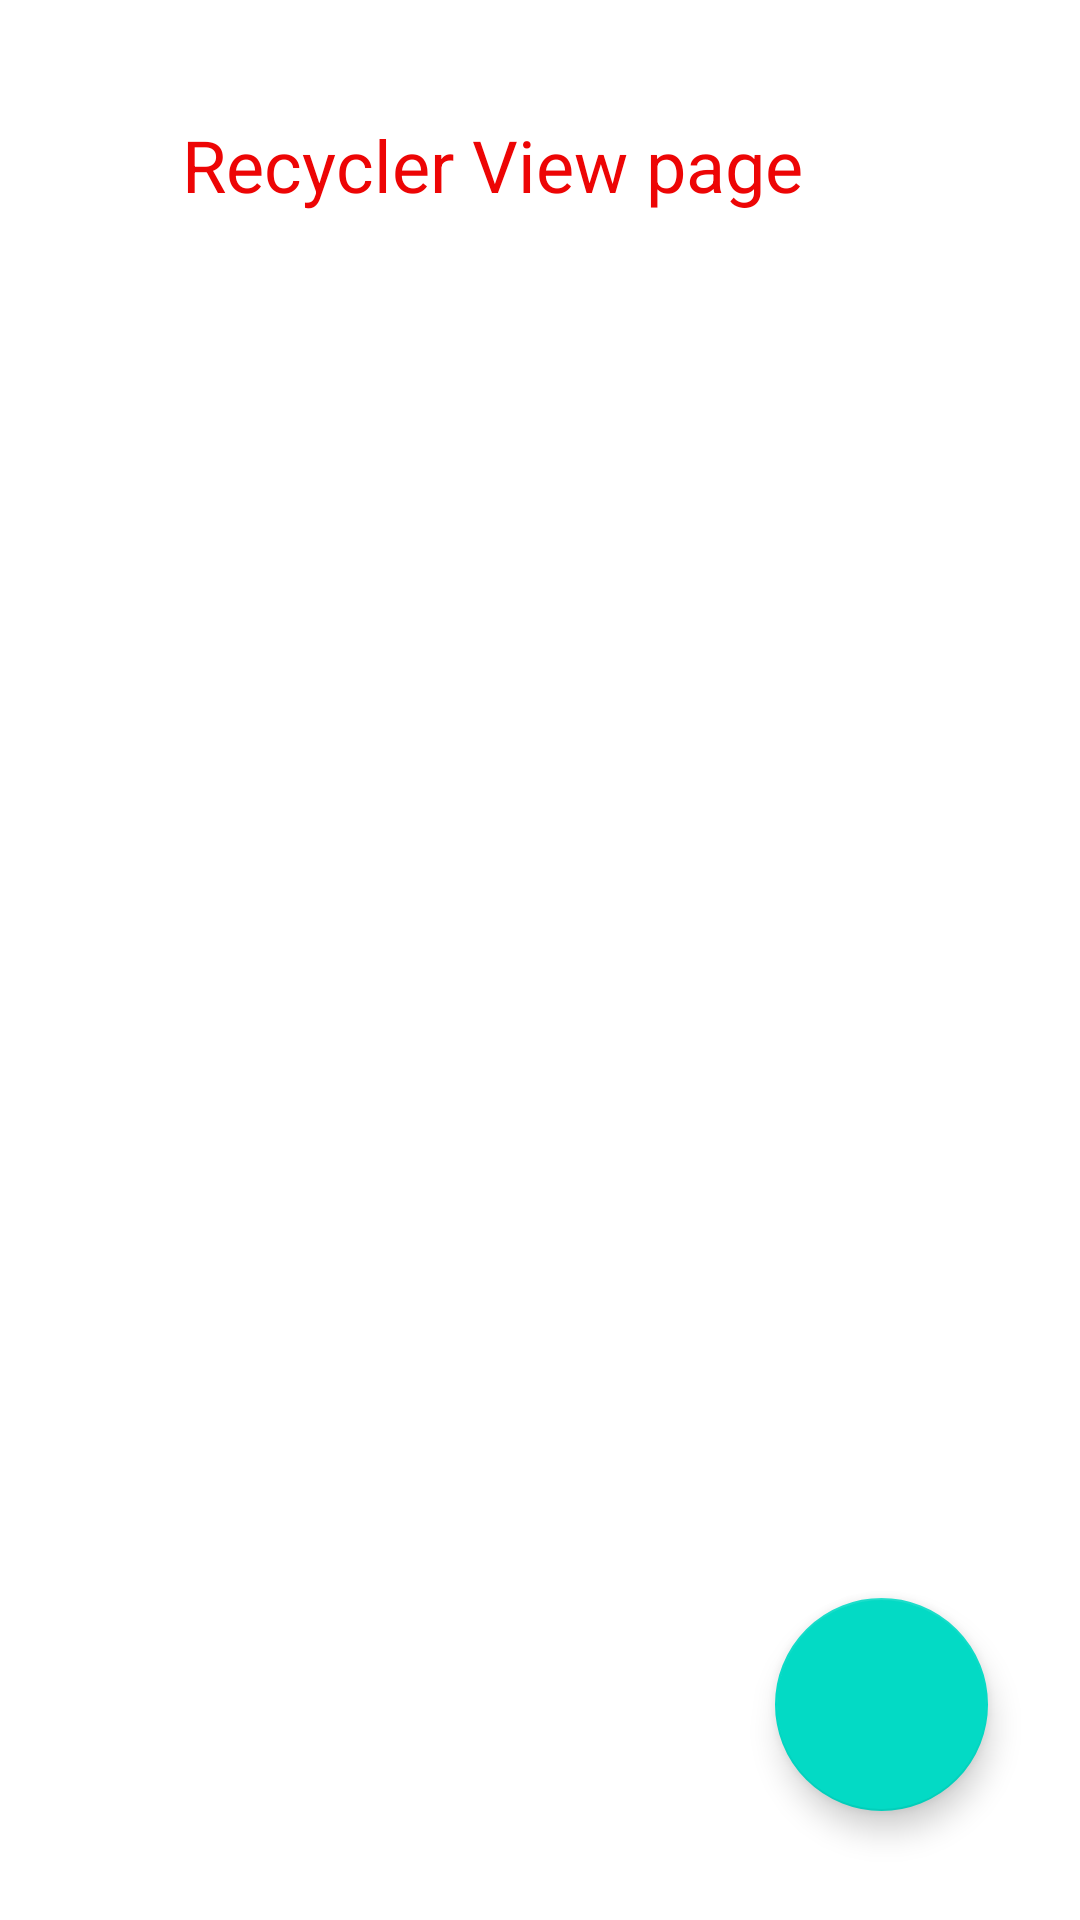

Layout XML and referenced resources for this Android screen:
<!-- AndroidManifest.xml: application theme Theme.Catapp -->
<!-- res/layout/activity_recycler.xml -->
<?xml version="1.0" encoding="utf-8"?>
<androidx.constraintlayout.widget.ConstraintLayout xmlns:android="http://schemas.android.com/apk/res/android"
    xmlns:app="http://schemas.android.com/apk/res-auto"
    xmlns:tools="http://schemas.android.com/tools"
    android:layout_width="match_parent"
    android:layout_height="match_parent"
    tools:context=".recycler">

    <androidx.recyclerview.widget.RecyclerView
        android:id="@+id/recyclerView"
        android:layout_width="339dp"
        android:layout_height="485dp"
        app:layout_constraintBottom_toBottomOf="parent"
        app:layout_constraintEnd_toEndOf="parent"
        app:layout_constraintStart_toStartOf="parent"
        app:layout_constraintTop_toTopOf="parent" />

    <TextView
        android:id="@+id/textView2"
        android:layout_width="238dp"
        android:layout_height="53dp"
        android:text="Recycler View page"
        android:textColor="#ED0505"
        android:textSize="24sp"
        app:layout_constraintBottom_toBottomOf="parent"
        app:layout_constraintEnd_toEndOf="parent"
        app:layout_constraintHorizontal_bias="0.497"
        app:layout_constraintStart_toStartOf="parent"
        app:layout_constraintTop_toTopOf="parent"
        app:layout_constraintVertical_bias="0.066" />

    <com.google.android.material.floatingactionbutton.FloatingActionButton
        android:id="@+id/btnAddid"
        android:layout_width="108dp"
        android:layout_height="71dp"
        android:clickable="true"
        app:layout_constraintBottom_toBottomOf="parent"
        app:layout_constraintEnd_toEndOf="parent"
        app:layout_constraintHorizontal_bias="0.894"
        app:layout_constraintStart_toStartOf="parent"
        app:layout_constraintTop_toTopOf="parent"
        app:layout_constraintVertical_bias="0.936"
        app:srcCompat="@drawable/ic_launcher_background" />
</androidx.constraintlayout.widget.ConstraintLayout>
<!-- resources referenced by this layout -->
<resources>
  <style name="Theme.Catapp" parent="Theme.MaterialComponents.DayNight.DarkActionBar">
          
          <item name="colorPrimary">@color/purple_500</item>
          <item name="colorPrimaryVariant">@color/purple_700</item>
          <item name="colorOnPrimary">@color/white</item>
          
          <item name="colorSecondary">@color/teal_200</item>
          <item name="colorSecondaryVariant">@color/teal_700</item>
          <item name="colorOnSecondary">@color/black</item>
          
          <item name="android:statusBarColor" tools:targetApi="l">?attr/colorPrimaryVariant</item>
          
      </style>
  <!-- not gathered from this repository: default colours our renderer supplied (Android Studio template values) -->
  <color name="purple_500">#FF6200EE</color>
  <color name="purple_700">#FF3700B3</color>
  <color name="teal_200">#FF03DAC5</color>
  <color name="teal_700">#FF018786</color>
  <color name="black">#FF000000</color>
  <color name="white">#FFFFFFFF</color>
</resources>
